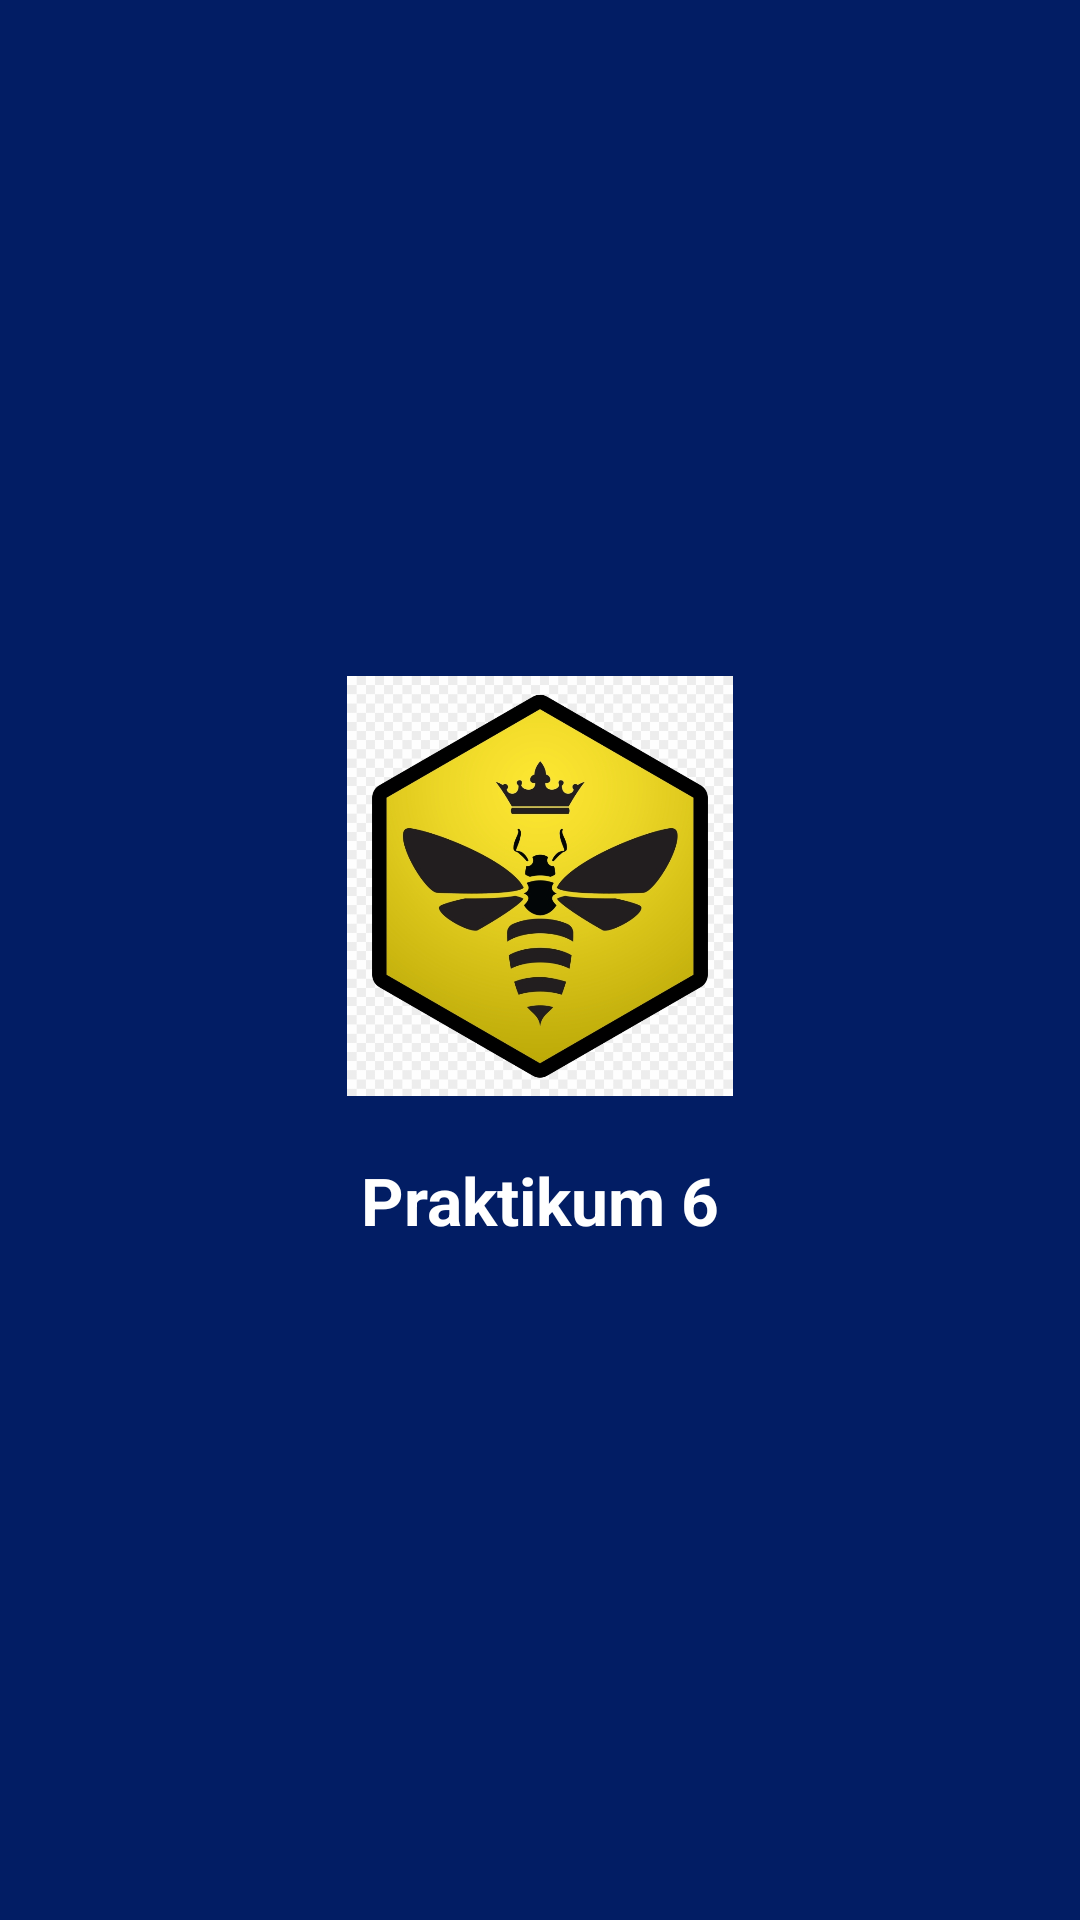

This screen was rendered from an Android layout file. Write that file and the resources it references.
<!-- AndroidManifest.xml: application theme Theme.TIF_Wulandari -->
<!-- res/layout/activity_splash.xml -->
<?xml version="1.0" encoding="utf-8"?>
<androidx.constraintlayout.widget.ConstraintLayout
    xmlns:android="http://schemas.android.com/apk/res/android"
    xmlns:app="http://schemas.android.com/apk/res-auto"
    xmlns:tools="http://schemas.android.com/tools"
    android:id="@+id/main"
    android:layout_width="match_parent"
    android:layout_height="match_parent"
    android:background="#021D64"
    tools:context=".home.Pertemuan_6.SplashActivity">

    <ImageView
        android:id="@+id/ivLogo"
        android:layout_width="140dp"
        android:layout_height="140dp"
        android:src="@drawable/killer_log"
        app:layout_constraintBottom_toTopOf="@+id/tvAppName"
        app:layout_constraintEnd_toEndOf="parent"
        app:layout_constraintStart_toStartOf="parent"
        app:layout_constraintTop_toTopOf="parent"
        app:layout_constraintVertical_chainStyle="packed" />

    <TextView
        android:id="@+id/tvAppName"
        android:layout_width="wrap_content"
        android:layout_height="wrap_content"
        android:layout_marginTop="20dp"
        android:text="Praktikum 6"
        android:textColor="#FFFFFF"
        android:textSize="22sp"
        android:textStyle="bold"
        app:layout_constraintBottom_toBottomOf="parent"
        app:layout_constraintEnd_toEndOf="parent"
        app:layout_constraintStart_toStartOf="parent"
        app:layout_constraintTop_toBottomOf="@+id/ivLogo" />

</androidx.constraintlayout.widget.ConstraintLayout>
<!-- resources referenced by this layout -->
<resources>
  <!-- drawable killer_log: png bitmap (drawable, 194317 bytes) -->
  <style name="Theme.TIF_Wulandari" parent="Base.Theme.TIF_Wulandari" />
  <style name="Base.Theme.TIF_Wulandari" parent="Theme.Material3.DayNight.NoActionBar">
          
          
      </style>
</resources>
